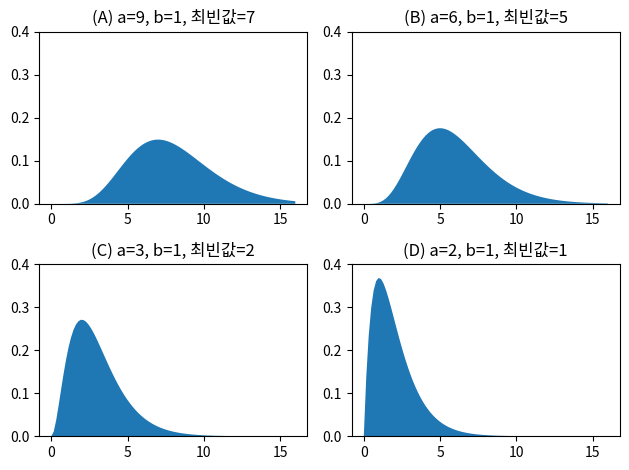

Recreate this plot in Python.
import numpy as np
import matplotlib.pyplot as plt
import scipy as sp

xx = np.linspace(0, 16, 100)
plt.subplot(221)
plt.fill_between(xx, sp.stats.gamma(8).pdf(xx))
plt.ylim(0, 0.4)
plt.title("(A) a=9, b=1, 최빈값=7")
plt.subplot(222)
plt.fill_between(xx, sp.stats.gamma(6).pdf(xx))
plt.ylim(0, 0.4)
plt.title("(B) a=6, b=1, 최빈값=5")
plt.subplot(223)
plt.fill_between(xx, sp.stats.gamma(3).pdf(xx))
plt.ylim(0, 0.4)
plt.title("(C) a=3, b=1, 최빈값=2")
plt.subplot(224)
plt.fill_between(xx, sp.stats.gamma(2).pdf(xx))
plt.ylim(0, 0.4)
plt.title("(D) a=2, b=1, 최빈값=1")
plt.tight_layout()
plt.show()